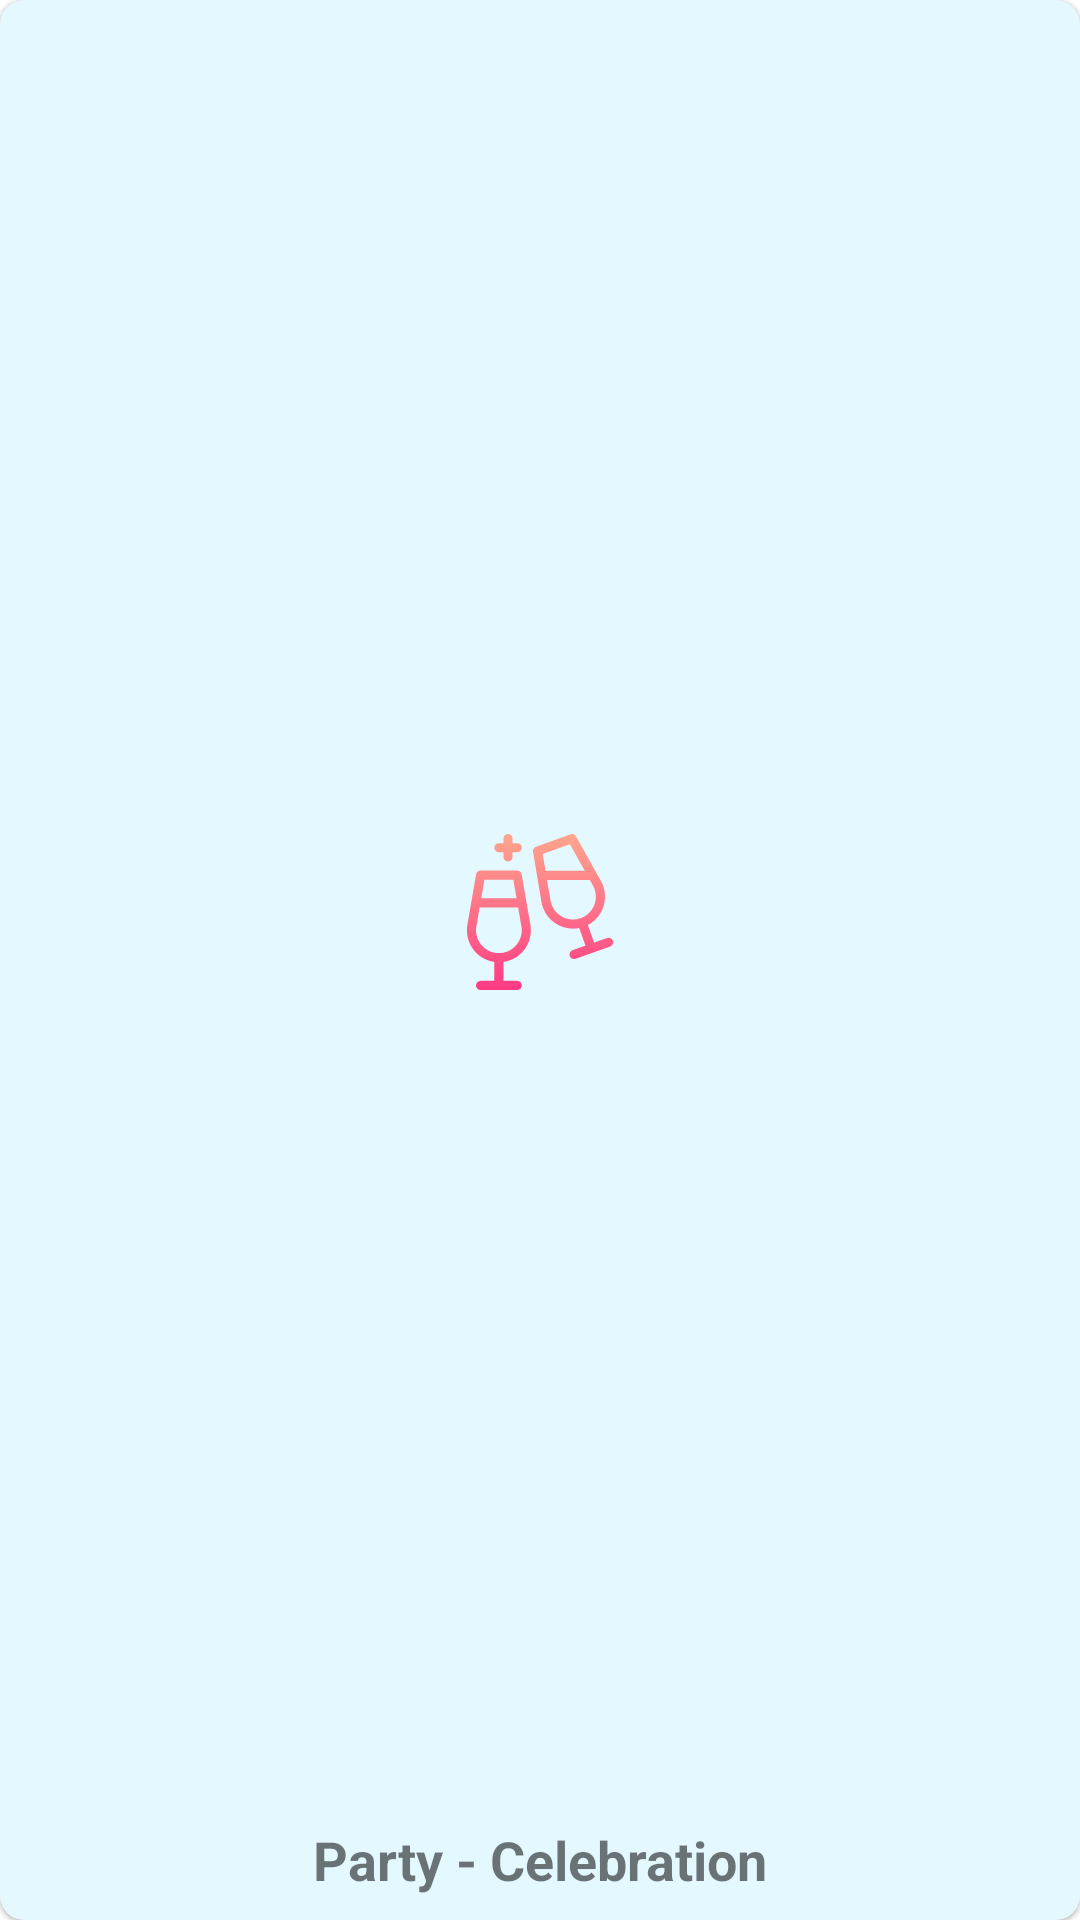

Write the Android layout XML for this screen, with the resource values it uses.
<!-- AndroidManifest.xml: application theme AppTheme -->
<!-- res/layout/rv_location.xml -->
<?xml version="1.0" encoding="utf-8"?>
<layout xmlns:android="http://schemas.android.com/apk/res/android"
    xmlns:app="http://schemas.android.com/apk/res-auto">

    <com.google.android.material.card.MaterialCardView
        android:id="@+id/parent"
        android:layout_width="match_parent"
        android:layout_height="108dp"
        android:layout_marginStart="4dp"
        android:layout_marginTop="4dp"
        android:layout_marginEnd="4dp"
        android:layout_marginBottom="4dp"
        android:clickable="true"
        android:focusable="true"
        app:cardCornerRadius="8dp"
        app:layout_constraintBottom_toBottomOf="@+id/babyShowerBtn"
        app:layout_constraintEnd_toStartOf="@+id/babyShowerBtn"
        app:layout_constraintHorizontal_bias="0.5"
        app:layout_constraintStart_toStartOf="parent"
        app:layout_constraintTop_toTopOf="@+id/babyShowerBtn">

        <androidx.constraintlayout.widget.ConstraintLayout
            android:layout_width="match_parent"
            android:layout_height="match_parent">

            <ImageView
                android:id="@+id/icon"
                android:layout_width="match_parent"
                android:layout_height="0dp"
                android:layout_margin="8dp"
                android:scaleType="centerInside"
                android:src="@drawable/ic_food"
                app:layout_constraintBottom_toTopOf="@+id/title"
                app:layout_constraintEnd_toEndOf="parent"
                app:layout_constraintStart_toStartOf="parent"
                app:layout_constraintTop_toTopOf="parent" />

            <TextView
                android:id="@+id/title"
                android:layout_width="match_parent"
                android:layout_height="wrap_content"
                android:layout_gravity="bottom"
                android:layout_margin="8dp"
                android:gravity="center"
                android:text="@string/party_celebration"
                android:textSize="18sp"
                android:textStyle="bold"
                app:layout_constraintBottom_toBottomOf="parent" />

            <ImageView
                android:id="@+id/tick"
                android:layout_width="32dp"
                android:layout_height="32dp"
                android:layout_margin="4dp"
                android:src="@drawable/ic_check"
                android:tint="@color/colorPrimaryCustomDark"
                android:visibility="gone"
                app:layout_constraintEnd_toEndOf="parent"
                app:layout_constraintTop_toTopOf="parent" />
        </androidx.constraintlayout.widget.ConstraintLayout>

    </com.google.android.material.card.MaterialCardView>

</layout>
<!-- resources referenced by this layout -->
<resources>
  <color name="colorPrimaryCustomDark">#0D7E8A</color>
  <!-- drawable ic_food: vector/xml drawable (drawable, 2400 chars, omitted) -->
  <string name="party_celebration">Party - Celebration</string>
  <style name="AppTheme" parent="Theme.MaterialComponents.Light">
          <item name="colorPrimary">@color/colorPrimary</item>
          <item name="colorPrimaryVariant">@color/colorPrimaryVariant</item>
          <item name="colorOnPrimary">@color/colorOnPrimary</item>
          <item name="colorSecondary">@color/colorSecondary</item>
          <item name="colorSecondaryVariant">@color/colorSecondaryVariant</item>
          <item name="colorOnSecondary">@color/colorOnSecondary</item>
          <item name="colorError">@color/colorError</item>
          <item name="colorOnError">@color/colorOnError</item>
          <item name="colorSurface">@color/colorSurface</item>
          <item name="colorOnSurface">@color/colorOnSurface</item>
          <item name="android:colorBackground">@color/colorBackground</item>
          <item name="colorOnBackground">@color/colorOnBackground</item>
          <item name="android:statusBarColor">@color/colorPrimaryVariant</item>
      </style>
  <color name="colorPrimary">#12cad6</color>
  <color name="colorPrimaryVariant">#0fabbc</color>
  <color name="colorOnPrimary">#ffffff</color>
  <color name="colorSecondary">#fa163f</color>
  <color name="colorSecondaryVariant">#bf0019</color>
  <color name="colorOnSecondary">#FFFFFF</color>
  <color name="colorError">#B00020</color>
  <color name="colorOnError">#FFFFFF</color>
  <color name="colorSurface">#e4f9ff</color>
  <color name="colorOnSurface">#000000</color>
  <color name="colorBackground">#FFFFFF</color>
  <color name="colorOnBackground">#000000</color>
</resources>
